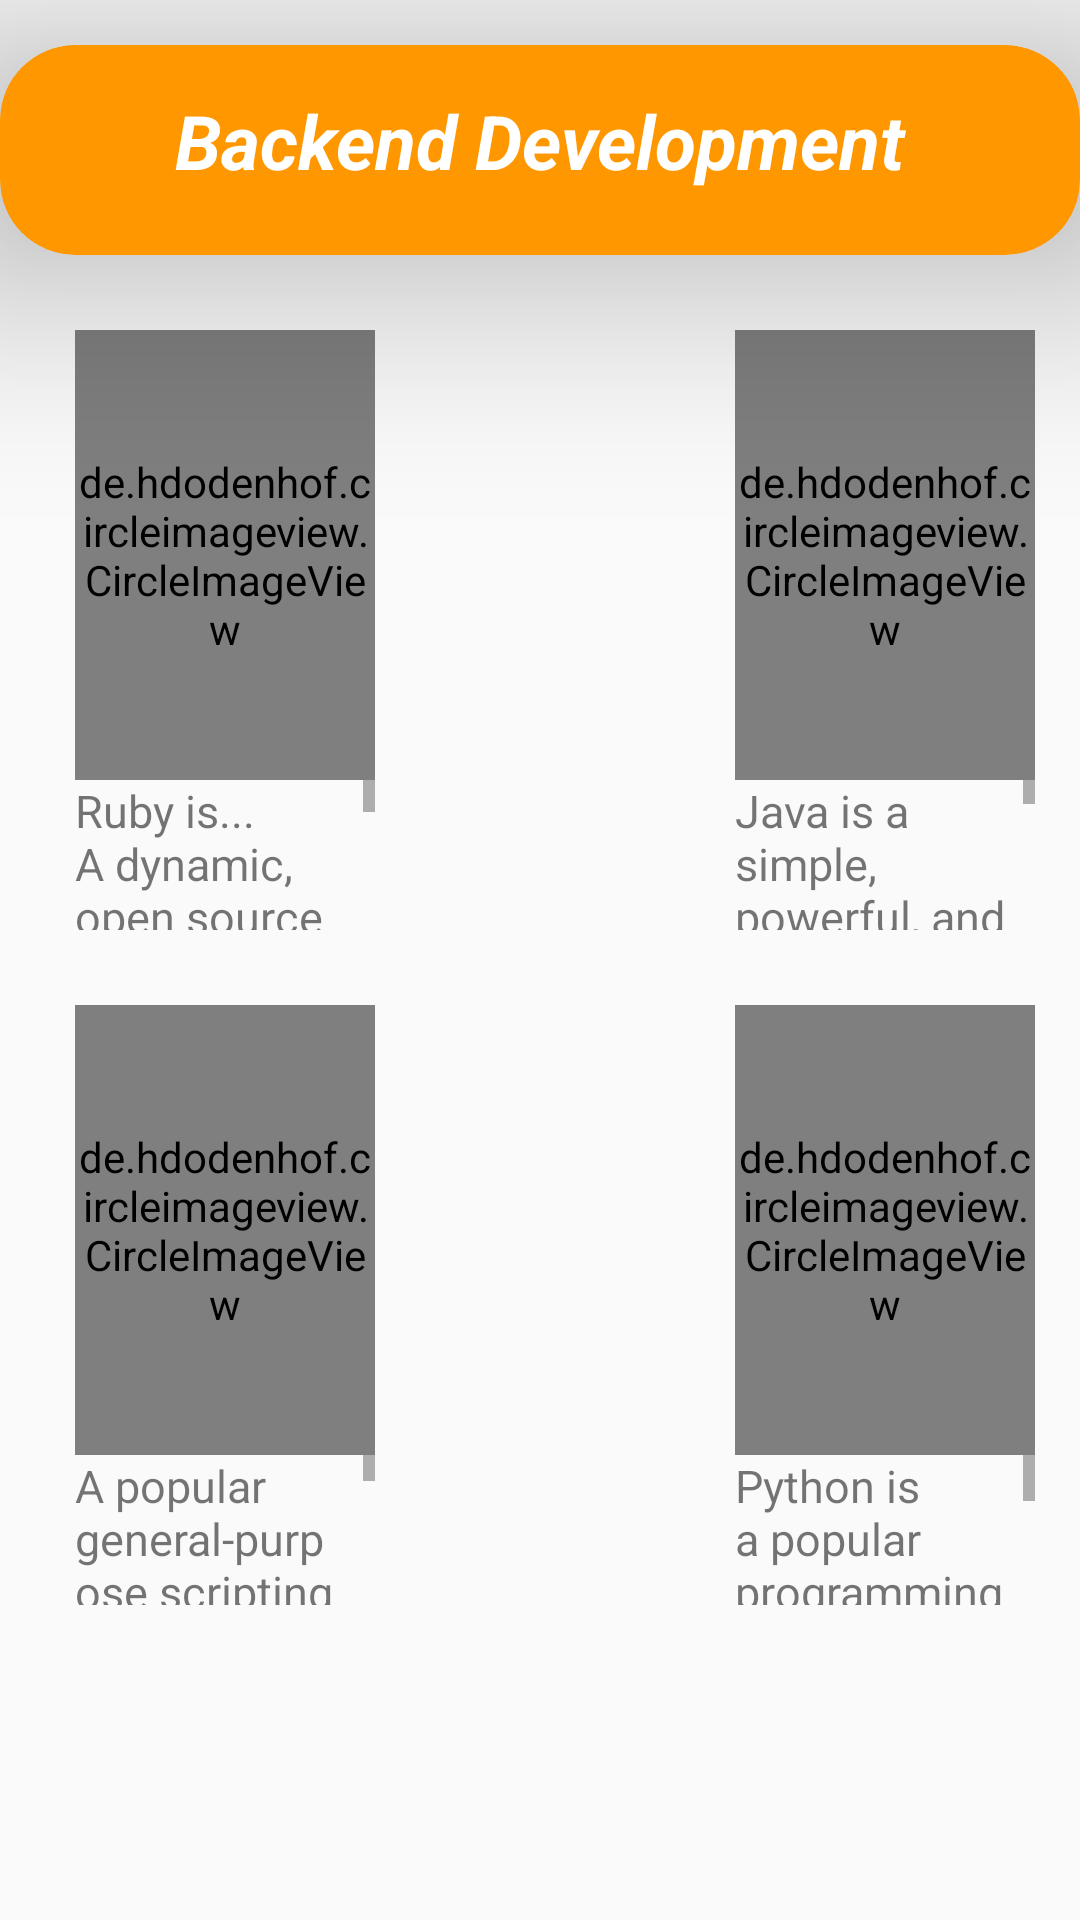

Here is an Android app screen rendered from its layout file. Give the layout XML and the strings, colors and styles it references.
<!-- AndroidManifest.xml: application theme Theme.Assignment12 -->
<!-- res/layout/activity_backend.xml -->
<?xml version="1.0" encoding="utf-8"?>
<RelativeLayout xmlns:android="http://schemas.android.com/apk/res/android"
    xmlns:app="http://schemas.android.com/apk/res-auto"
    xmlns:tools="http://schemas.android.com/tools"
    android:layout_width="match_parent"
    android:layout_height="match_parent"
    tools:context=".activity.BackendActivity">
    <androidx.cardview.widget.CardView
        android:id="@+id/cardview_android"
        android:layout_width="match_parent"
        android:layout_height="70dp"
        android:layout_marginTop="15dp"
        app:cardElevation="45dp"
        android:backgroundTint="#FF9800"
        app:cardCornerRadius="25dp">
        <TextView
            android:id="@+id/txt2"
            android:layout_width="match_parent"
            android:layout_height="wrap_content"
            android:gravity="center"
            android:padding="15dp"
            android:text="Backend Development"
            android:textColor="@color/white"
            android:textSize="25dp"
            android:textStyle="italic|bold" />
    </androidx.cardview.widget.CardView>
    <LinearLayout
        android:id="@+id/layout_java_kotlin"
        android:layout_width="match_parent"
        android:layout_below="@+id/cardview_android"
        android:layout_marginTop="25dp"
        android:layout_height="wrap_content">
        <LinearLayout
            android:layout_width="wrap_content"
            android:layout_height="wrap_content"
            android:orientation="vertical"
            android:layout_marginLeft="25dp"
            android:weightSum="6">
            <de.hdodenhof.circleimageview.CircleImageView
                android:id="@+id/img_ruby"
                android:layout_width="100dp"
                android:layout_weight="4"
                android:layout_height="150dp"
                android:src="@drawable/ruby"
                app:civ_border_width="4dp"
                app:civ_border_color="@color/green"
                />
            <ScrollView
                android:layout_width="match_parent"
                android:layout_weight="2"
                android:layout_height="50dp">
                <TextView
                    android:layout_width="match_parent"
                    android:layout_height="30dp"
                    android:text="@string/ruby"
                    android:textSize="15sp" />
            </ScrollView>
        </LinearLayout>
        <LinearLayout
            android:layout_width="wrap_content"
            android:layout_height="wrap_content"
            android:orientation="vertical"
            android:layout_marginLeft="120dp"
            android:weightSum="6">
            <de.hdodenhof.circleimageview.CircleImageView
                android:id="@+id/img_xml"
                android:layout_width="100dp"
                android:layout_weight="4"
                android:layout_height="150dp"
                android:src="@drawable/java"
                app:civ_border_width="4dp"
                app:civ_border_color="@color/purple_500"
                />
            <ScrollView
                android:layout_width="match_parent"
                android:layout_weight="2"
                android:layout_height="50dp">
                <TextView
                    android:layout_width="match_parent"
                    android:layout_height="wrap_content"
                    android:text="@string/java"
                    android:textSize="15sp" />
            </ScrollView>
        </LinearLayout>
    </LinearLayout>
    <LinearLayout
        android:layout_width="match_parent"
        android:layout_height="wrap_content"
        android:layout_marginTop="25dp"
        android:layout_below="@+id/layout_java_kotlin">
        <LinearLayout
            android:layout_width="wrap_content"
            android:layout_height="wrap_content"
            android:orientation="vertical"
            android:layout_marginLeft="25dp"
            android:weightSum="6">
            <de.hdodenhof.circleimageview.CircleImageView
                android:id="@+id/img_php"
                android:layout_width="100dp"
                android:layout_weight="4"
                android:layout_height="150dp"
                android:src="@drawable/php"
                app:civ_border_width="4dp"
                app:civ_border_color="#FF5722"
                />
            <ScrollView
                android:layout_width="match_parent"
                android:layout_weight="2"
                android:layout_height="50dp">
                <TextView
                    android:layout_width="match_parent"
                    android:layout_height="wrap_content"
                    android:text="@string/php"
                    android:textSize="15sp" />
            </ScrollView>
        </LinearLayout>
        <LinearLayout
            android:layout_width="wrap_content"
            android:layout_height="wrap_content"
            android:orientation="vertical"
            android:layout_marginLeft="120dp"
            android:weightSum="6">
            <de.hdodenhof.circleimageview.CircleImageView
                android:id="@+id/img_python"
                android:layout_width="100dp"
                android:layout_weight="4"
                android:layout_height="150dp"
                android:src="@drawable/python"
                app:civ_border_width="4dp"
                app:civ_border_color="#E91E63"
                />
            <ScrollView
                android:layout_width="match_parent"
                android:layout_weight="2"
                android:layout_height="50dp">
                <TextView
                    android:layout_width="match_parent"
                    android:layout_height="wrap_content"
                    android:text="@string/python"
                    android:textSize="15sp" />
            </ScrollView>
        </LinearLayout>
    </LinearLayout>
</RelativeLayout>
<!-- resources referenced by this layout -->
<resources>
  <color name="green">#19DF21</color>
  <color name="purple_500">#FF6200EE</color>
  <color name="white">#FFFFFFFF</color>
  <string name="java">Java is a simple, powerful, and robust object-oriented programming language that is suited for many purposes, like building and managing Android apps, web apps, server apps, embedded systems, big data, and more. Java was released in 1995 by Sun Microsystems, which is now a property of Oracle, and most of its features are available in open source.</string>
  <string name="php">A popular general-purpose scripting language that is especially suited to web development. Fast, flexible and pragmatic, PHP powers everything from your blog to the most popular websites in the world.</string>
  <string name="python">Python is a popular programming language. Python can be used on a server to create web applications.</string>
  <string name="ruby">Ruby is... A dynamic, open source programming language with a focus on simplicity and productivity. It has an elegant syntax that is natural to read and easy to write.</string>
  <style name="Theme.Assignment12" parent="Theme.AppCompat.Light">
          
          <item name="colorPrimary">@color/purple_500</item>
          <item name="colorPrimaryVariant">@color/purple_700</item>
          <item name="colorOnPrimary">@color/white</item>
          
          <item name="colorSecondary">@color/teal_200</item>
          <item name="colorSecondaryVariant">@color/teal_700</item>
          <item name="colorOnSecondary">@color/black</item>
          
          <item name="android:statusBarColor">?attr/colorPrimaryVariant</item>
          
      </style>
  <color name="purple_700">#FF3700B3</color>
  <color name="teal_200">#FF03DAC5</color>
  <color name="teal_700">#FF018786</color>
  <color name="black">#FF000000</color>
</resources>
